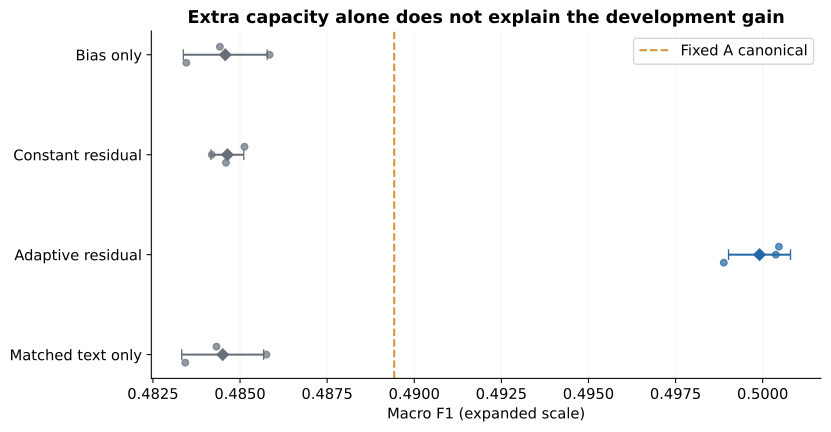

Values plotted in this chart, from the file beside it:
variant, macro_f1_mean, macro_f1_std, seed_1337, seed_1338, seed_1339
bias, 0.4846, 0.001203, 0.4844, 0.4858, 0.4835
constant, 0.4846, 0.0004703, 0.4851, 0.4842, 0.4846
adaptive, 0.4999, 0.0008891, 0.5005, 0.5004, 0.4989
text_only, 0.4845, 0.001175, 0.4843, 0.4858, 0.4834
